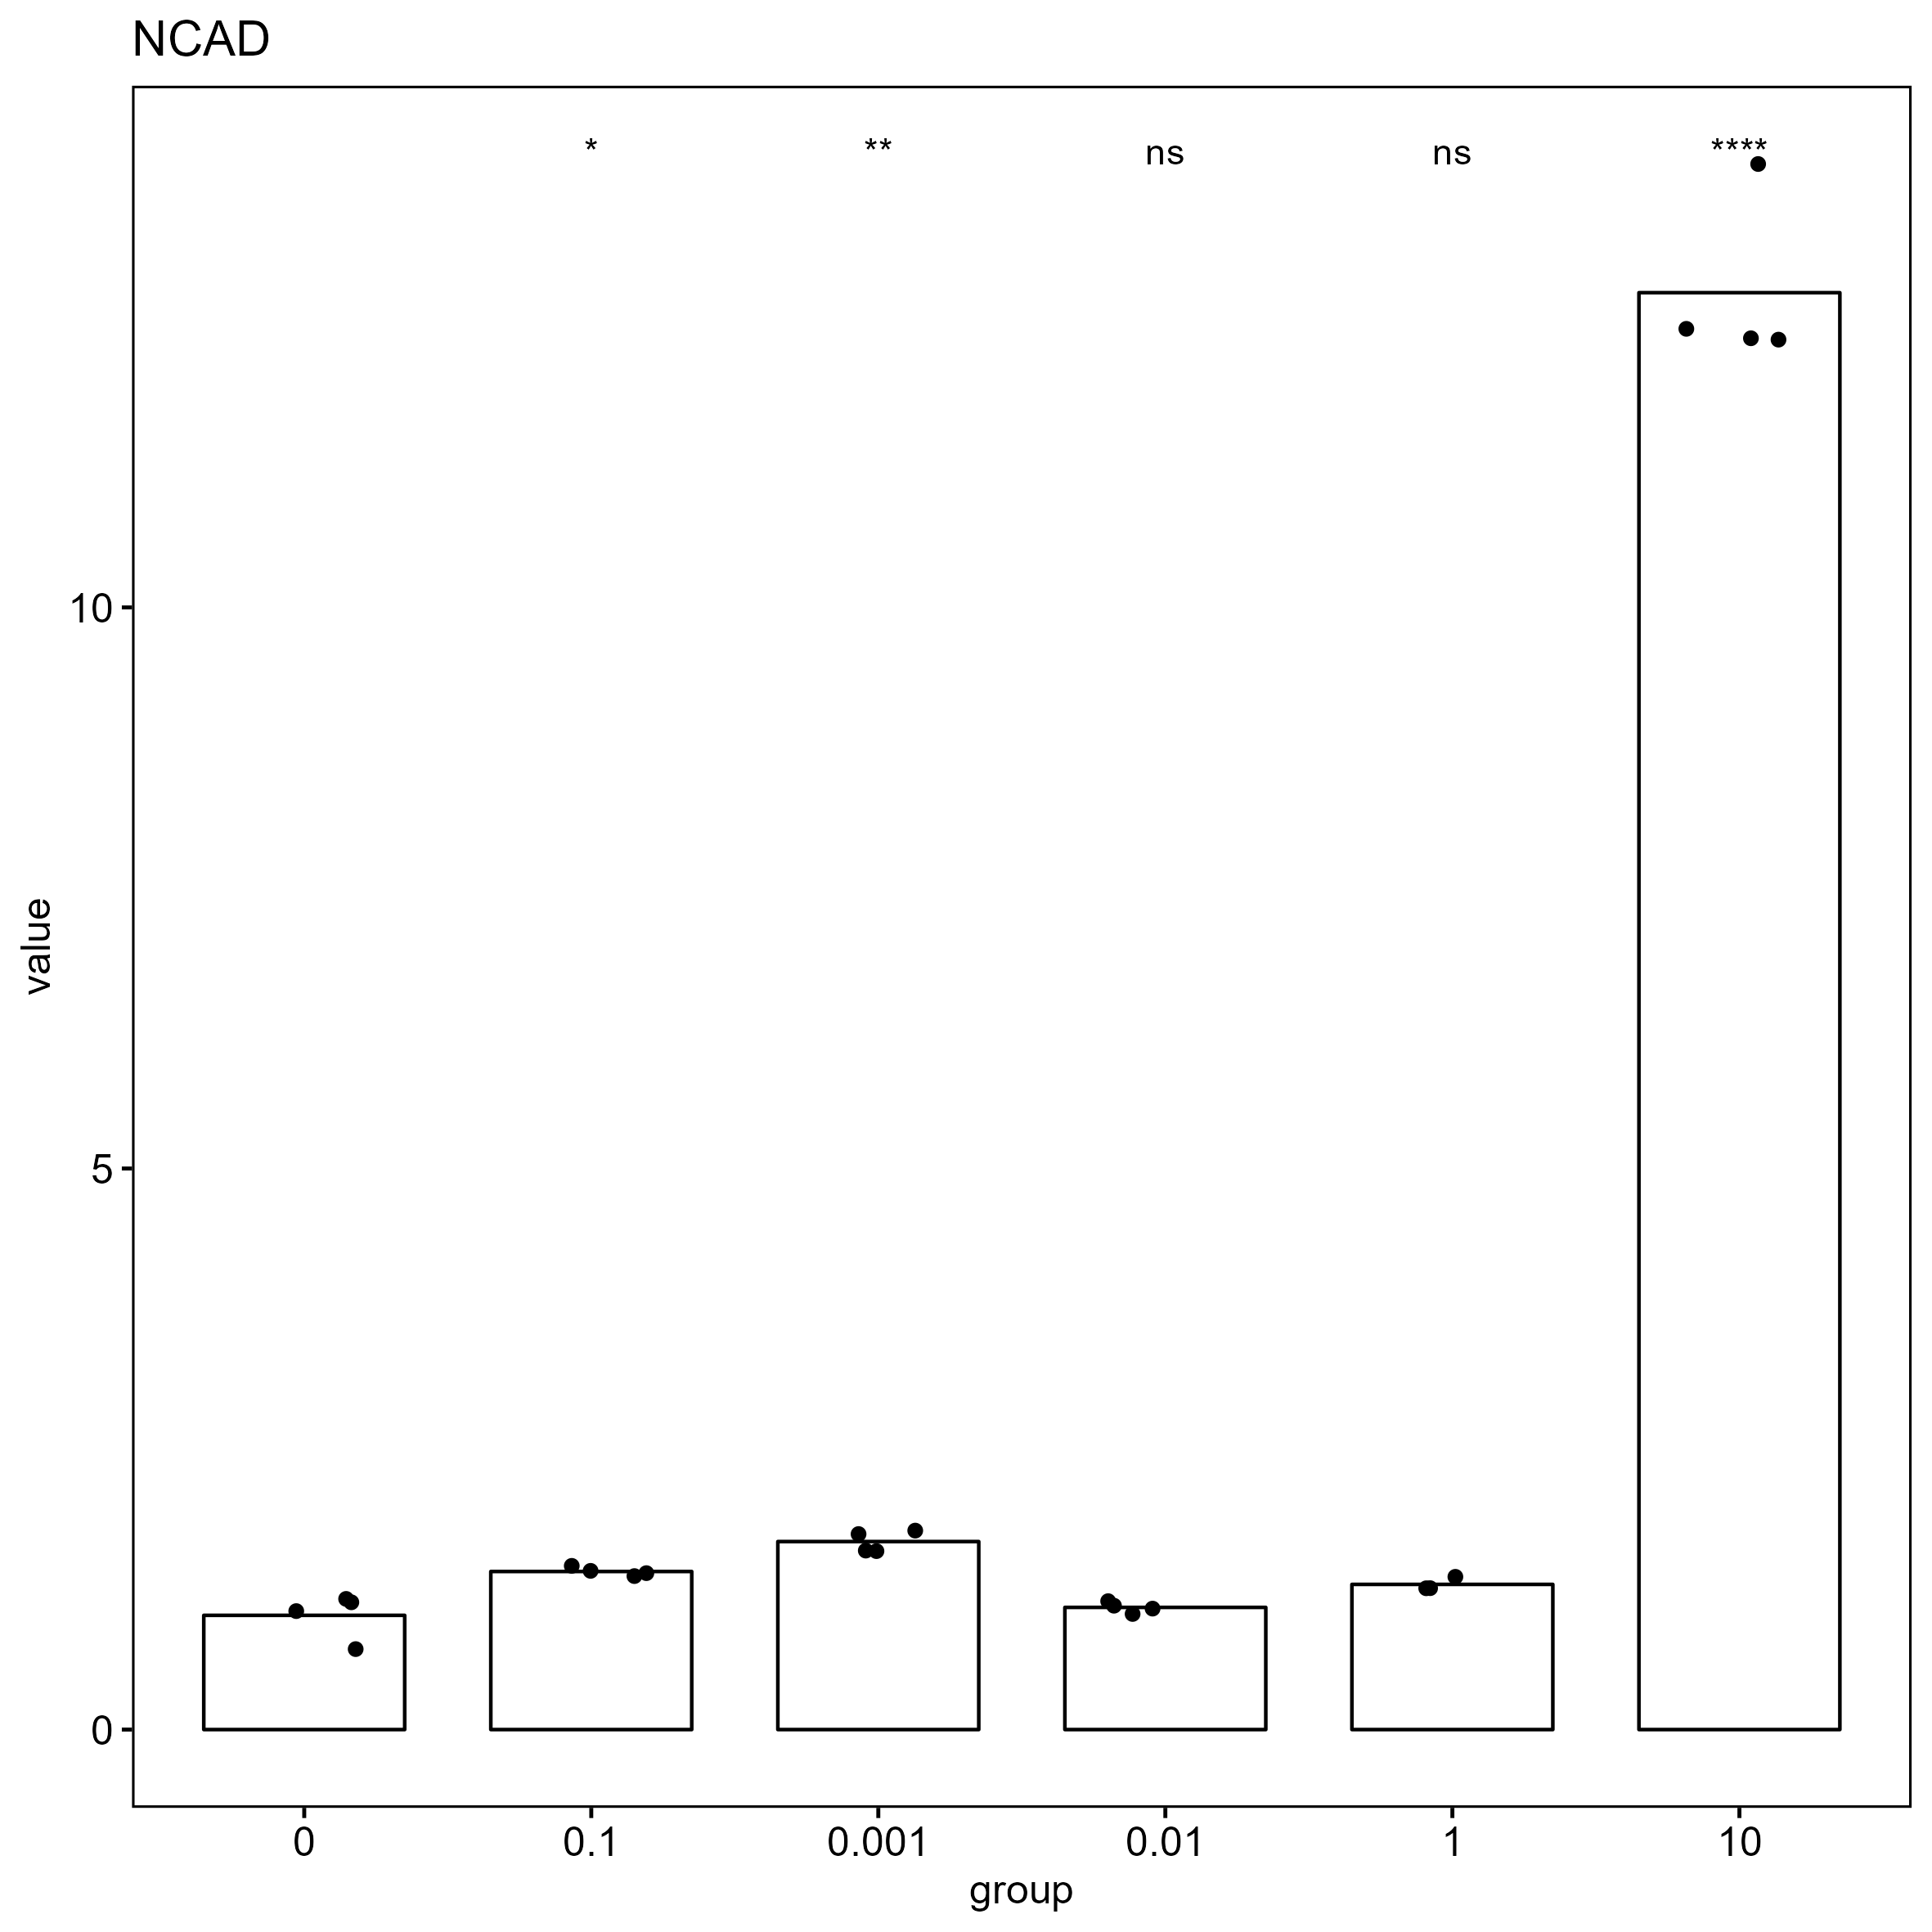

Values plotted in this chart, from the file beside it:
, gene, group, CT, deltaCT, mean_blank_deltaCT, delta_deltaCT, value
133, NCAD, 0, 26.01, 1.992, 2.175, -0.1829, 1.135
134, NCAD, 0.1, 25.58, 1.722, 2.175, -0.4525, 1.368
135, NCAD, 0, 26.68, 2.656, 2.175, 0.4816, 0.7162
136, NCAD, 0, 26.11, 2.095, 2.175, -0.07929, 1.057
137, NCAD, 0.001, 26.05, 1.374, 2.175, -0.8011, 1.742
138, NCAD, 0.001, 26.18, 1.501, 2.175, -0.6738, 1.595
139, NCAD, 0.001, 26.18, 1.505, 2.175, -0.6699, 1.591
140, NCAD, 0.001, 26.03, 1.348, 2.175, -0.8268, 1.774
141, NCAD, 0.01, 26.14, 2.066, 2.175, -0.1083, 1.078
142, NCAD, 0.01, 26.2, 2.131, 2.175, -0.04414, 1.031
143, NCAD, 0.01, 26.06, 1.981, 2.175, -0.1932, 1.143
144, NCAD, 0.01, 26.11, 2.033, 2.175, -0.1417, 1.103
145, NCAD, 0.1, 25.55, 1.696, 2.175, -0.4784, 1.393
146, NCAD, 0.1, 25.49, 1.631, 2.175, -0.544, 1.458
147, NCAD, 1, 24.8, 1.729, 2.175, -0.4462, 1.362
148, NCAD, 0.1, 25.53, 1.673, 2.175, -0.5013, 1.415
149, NCAD, 1, 24.91, 1.843, 2.175, -0.3315, 1.258
150, NCAD, 1, 24.91, 1.84, 2.175, -0.3345, 1.261
151, NCAD, 10, 21.74, -1.457, 2.175, -3.632, 12.4
152, NCAD, 10, 21.57, -1.628, 2.175, -3.802, 13.95
153, NCAD, 10, 21.74, -1.456, 2.175, -3.631, 12.39
154, NCAD, 10, 21.73, -1.467, 2.175, -3.642, 12.48
155, NCAD, 0, 25.97, 1.955, 2.175, -0.2194, 1.164
